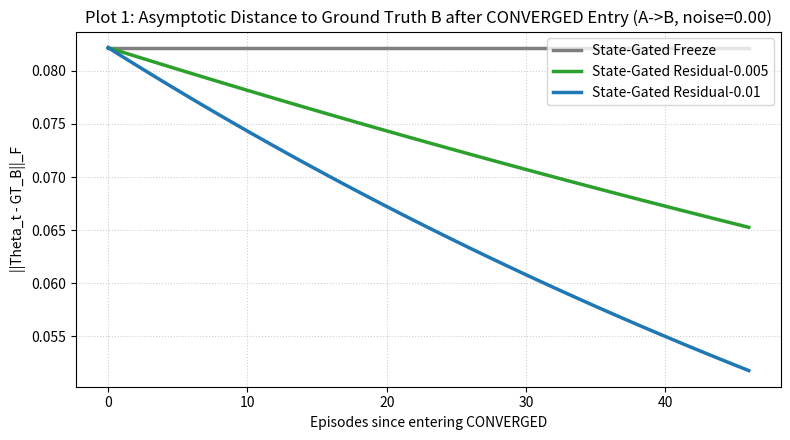
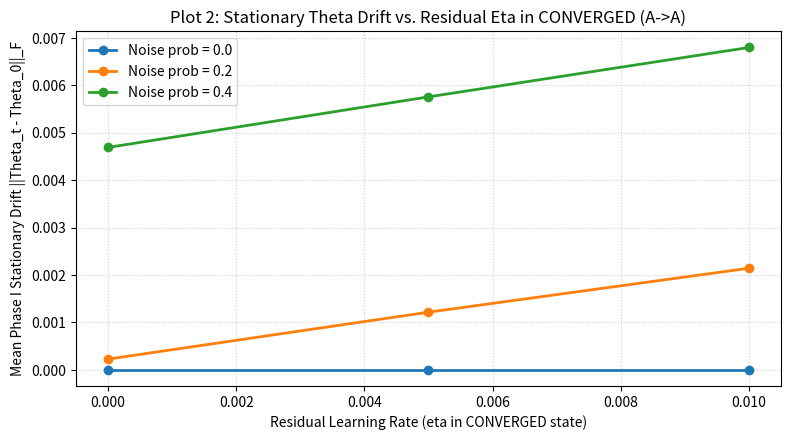
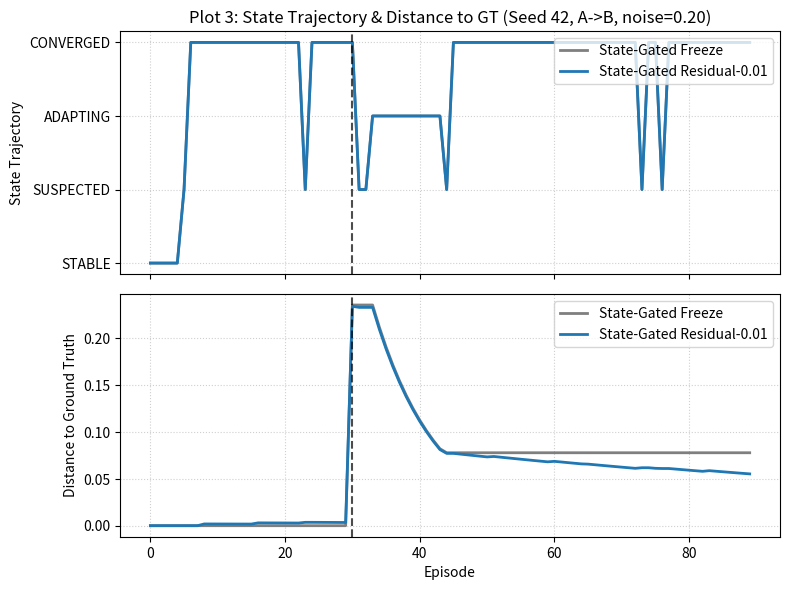
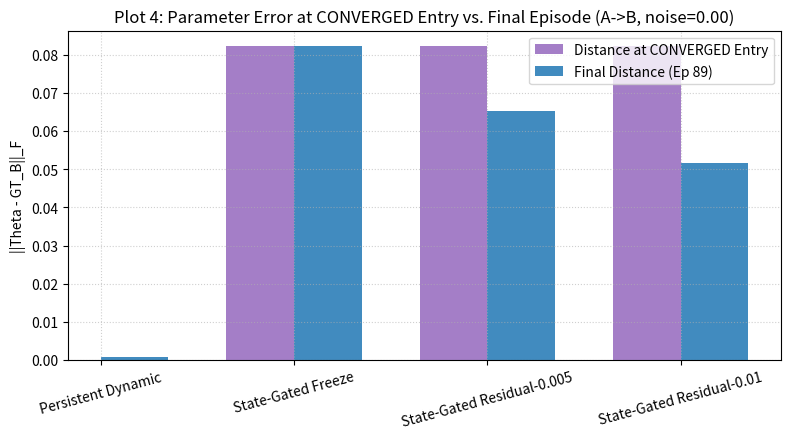
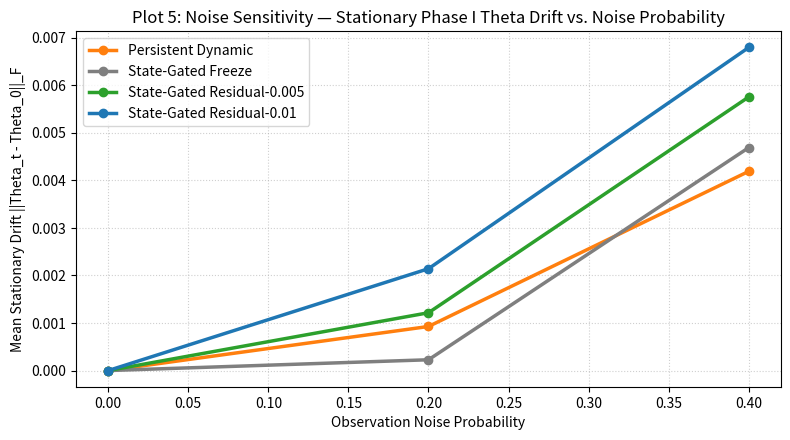

Reproduce these figures in Python, in order.
#!/usr/bin/env python3
"""
Isolated Proof-of-Mechanism Test: Residual Learning Rate in CONVERGED State.

Investigates whether setting eta_residual > 0 in CONVERGED reduces the asymptotic parameter
error without destroying the stationary noise protection of State-Gated Persistent Dynamic.
"""

from __future__ import annotations

import csv
import json
import math
from pathlib import Path
import numpy as np
import pandas as pd
import matplotlib.pyplot as plt

# -----------------------------------------------------------------------------
# Constants & Paths
# -----------------------------------------------------------------------------
OUTPUT_DIR = Path(r"D:\Julius Vetter\Code\energy-landscape\.storage\analysis\theta-residual-learning-20260917")
PLOTS_DIR = OUTPUT_DIR / "plots"

M = 6
N = 3
EPISODES = 90
CHANGE_EPISODE = 30
SEEDS = list(range(42, 62)) # 20 seeds
GAMMA = 0.20

VARIANTS = [
    "Persistent Dynamic",
    "State-Gated Freeze",
    "State-Gated Residual-0.005",
    "State-Gated Residual-0.01",
]

# -----------------------------------------------------------------------------
# Utility Functions
# -----------------------------------------------------------------------------
def offdiag(matrix: np.ndarray) -> np.ndarray:
    result = np.array(matrix, dtype=np.float64, copy=True)
    np.fill_diagonal(result, 0.0)
    return result

def normalize_theta(theta: np.ndarray) -> np.ndarray:
    return offdiag((theta + theta.T) / 2.0)

def cosine_similarity(a: np.ndarray, b: np.ndarray) -> float:
    denominator = float(np.linalg.norm(a) * np.linalg.norm(b))
    return float(np.sum(a * b) / denominator) if denominator > 0 else 0.0

def canonical_assignment(structure: str) -> np.ndarray:
    X = np.zeros((N, M), dtype=np.float64)
    groups = ((0, 1), (2, 3), (4, 5)) if structure == "A" else ((0, 2), (1, 3), (4, 5))
    for agent, tasks in enumerate(groups):
        for task in tasks:
            X[agent, task] = 1.0
    return X

def observed_cooccurrence(X: np.ndarray, epsilon: float = 1e-8) -> np.ndarray:
    co = X.T @ X
    total = float(co.sum())
    if total < epsilon:
        return np.zeros_like(co, dtype=np.float64)
    normalized = co / (total + epsilon)
    return offdiag((normalized + normalized.T) / 2.0)

def get_ground_truths() -> tuple[np.ndarray, np.ndarray]:
    gt_A = observed_cooccurrence(canonical_assignment("A"))
    gt_B = observed_cooccurrence(canonical_assignment("B"))
    return gt_A, gt_B

def generate_trajectory(seed: int, scenario: str, noise_prob: float) -> tuple[np.ndarray, np.ndarray, np.ndarray]:
    rng = np.random.default_rng(seed)
    gt_A, gt_B = get_ground_truths()
    
    Xs = []
    Cs = []
    GTs = []
    
    for ep in range(EPISODES):
        if scenario == "A->A":
            curr_gt = gt_A
            base_struct = "A"
        elif scenario == "A->B":
            curr_gt = gt_A if ep < CHANGE_EPISODE else gt_B
            base_struct = "A" if ep < CHANGE_EPISODE else "B"
        elif scenario == "B->A":
            curr_gt = gt_B if ep < CHANGE_EPISODE else gt_A
            base_struct = "B" if ep < CHANGE_EPISODE else "A"
        else:
            raise ValueError(f"Unknown scenario: {scenario}")
            
        X = canonical_assignment(base_struct)
        if rng.random() < noise_prob:
            task = int(rng.integers(0, M))
            source = int(np.argmax(X[:, task]))
            target = int(rng.choice([a for a in range(N) if a != source]))
            X[source, task] = 0.0
            X[target, task] = 1.0
            
        C = observed_cooccurrence(X)
        Xs.append(X)
        Cs.append(C)
        GTs.append(curr_gt)
        
    return np.asarray(Xs), np.asarray(Cs), np.asarray(GTs)

# -----------------------------------------------------------------------------
# Simulation Function
# -----------------------------------------------------------------------------
def run_simulation(
    variant: str,
    Cs: np.ndarray,
    GTs: np.ndarray,
    theta_init: np.ndarray,
) -> dict:
    theta = theta_init.copy()
    cbar_prev = None
    C_prev = None
    
    state = "STABLE"
    suspect_evidence = 0
    converged_counter = 0
    
    # Residual rate for CONVERGED
    if variant == "State-Gated Freeze":
        eta_residual = 0.00
    elif variant == "State-Gated Residual-0.005":
        eta_residual = 0.005
    elif variant == "State-Gated Residual-0.01":
        eta_residual = 0.01
    else:
        eta_residual = 0.00
        
    theta_befores = []
    theta_afters = []
    etas = []
    consistencies = []
    c_changes = []
    cbar_theta_dists = []
    states = []
    transitions = []
    first_converged_ep = None
    
    for t in range(EPISODES):
        C = Cs[t]
        theta_before = theta.copy()
        
        if t == 0:
            consistency = 1.0
            c_change = 0.0
            cbar = C.copy()
        else:
            consistency = cosine_similarity(C, cbar_prev)
            c_change = float(np.linalg.norm(C - C_prev))
            cbar = (1.0 - GAMMA) * cbar_prev + GAMMA * C
            
        cbar_theta_dist = float(np.linalg.norm(cbar - theta_before))
        
        if variant == "Persistent Dynamic":
            alpha = float(np.clip((consistency - 0.70) / (0.90 - 0.70), 0.0, 1.0))
            eta = 0.10 * alpha
            if eta > 0.05:
                curr_state = "ADAPTING"
            elif eta > 0.005:
                curr_state = "CONVERGED"
            else:
                curr_state = "STABLE"
        else:
            # State-Gated mechanism with identical rules
            prev_state = state
            is_mismatch = (consistency < 0.70) or (c_change >= 0.15)
            
            if state == "STABLE":
                if is_mismatch:
                    suspect_evidence += 1
                    if suspect_evidence >= 2:
                        state = "SUSPECTED_CHANGE"
                        suspect_evidence = 0
                else:
                    suspect_evidence = 0
                    
            elif state == "SUSPECTED_CHANGE":
                if consistency >= 0.75:
                    if cbar_theta_dist < 0.08:
                        state = "CONVERGED"
                        converged_counter = 0
                    else:
                        state = "ADAPTING"
                        converged_counter = 0
                    suspect_evidence = 0
                elif consistency >= 0.70:
                    state = "ADAPTING"
                    converged_counter = 0
                    suspect_evidence = 0
                    
            elif state == "ADAPTING":
                if consistency < 0.65:
                    suspect_evidence += 1
                    if suspect_evidence >= 2:
                        state = "SUSPECTED_CHANGE"
                        suspect_evidence = 0
                        converged_counter = 0
                else:
                    suspect_evidence = 0
                    if cbar_theta_dist < 0.08:
                        converged_counter += 1
                        if converged_counter >= 2: # patience of 2
                            state = "CONVERGED"
                    else:
                        converged_counter = 0
                        
            elif state == "CONVERGED":
                if consistency < 0.65 or cbar_theta_dist > 0.10:
                    suspect_evidence += 1
                    if suspect_evidence >= 2:
                        state = "SUSPECTED_CHANGE"
                        suspect_evidence = 0
                        converged_counter = 0
                else:
                    suspect_evidence = 0
                    
            curr_state = state
            if curr_state == "CONVERGED" and first_converged_ep is None and t >= CHANGE_EPISODE:
                first_converged_ep = t
                
            if curr_state == "STABLE":
                eta = 0.0
            elif curr_state == "SUSPECTED_CHANGE":
                eta = 0.0
            elif curr_state == "ADAPTING":
                eta = 0.10
            elif curr_state == "CONVERGED":
                eta = eta_residual
            else:
                eta = 0.0
                
        # Update Theta
        theta_next = normalize_theta((1.0 - eta) * theta_before + eta * C)
        theta = theta_next
        
        theta_befores.append(theta_before)
        theta_afters.append(theta_next)
        etas.append(eta)
        consistencies.append(consistency)
        c_changes.append(c_change)
        cbar_theta_dists.append(cbar_theta_dist)
        states.append(curr_state)
        
        cbar_prev = cbar.copy()
        C_prev = C.copy()
        
    return {
        "theta_before": np.asarray(theta_befores),
        "theta_after": np.asarray(theta_afters),
        "eta": np.asarray(etas),
        "consistency": np.asarray(consistencies),
        "c_change": np.asarray(c_changes),
        "cbar_theta_dist": np.asarray(cbar_theta_dists),
        "state": np.asarray(states),
        "first_converged_ep": first_converged_ep,
    }

# -----------------------------------------------------------------------------
# Main Execution
# -----------------------------------------------------------------------------
def main():
    OUTPUT_DIR.mkdir(parents=True, exist_ok=True)
    PLOTS_DIR.mkdir(parents=True, exist_ok=True)
    
    gt_A, gt_B = get_ground_truths()
    
    # Scenarios required
    # Test A: A->A with noise 0.00, 0.20, 0.40
    # Test B: A->B with noise 0.00
    # Test C: A->B with noise 0.20
    # Test D: B->A with noise 0.00
    test_cases = [
        ("A->A", 0.00),
        ("A->A", 0.20),
        ("A->A", 0.40),
        ("A->B", 0.00),
        ("A->B", 0.20),
        ("B->A", 0.00),
    ]
    
    state_diagnostics = []
    per_seed_rows = []
    post_conv_rows = []
    
    print("Running residual learning rate experiment...")
    
    for sc, noise in test_cases:
        for seed in SEEDS:
            Xs, Cs, GTs = generate_trajectory(seed, sc, noise)
            theta_init = gt_A if sc in ("A->A", "A->B") else gt_B
            
            for variant in VARIANTS:
                res = run_simulation(variant, Cs, GTs, theta_init)
                
                tb = res["theta_before"]
                ta = res["theta_after"]
                eta = res["eta"]
                cons = res["consistency"]
                cc = res["c_change"]
                ctd = res["cbar_theta_dist"]
                st = res["state"]
                first_conv = res["first_converged_ep"]
                
                # Diagnostics per episode
                for ep in range(EPISODES):
                    theta_step = float(np.linalg.norm(ta[ep] - tb[ep]))
                    dist_gt = float(np.linalg.norm(tb[ep] - GTs[ep]))
                    
                    state_diagnostics.append({
                        "scenario": sc,
                        "noise_prob": noise,
                        "seed": seed,
                        "episode": ep,
                        "variant": variant,
                        "state": st[ep],
                        "eta": eta[ep],
                        "consistency": cons[ep],
                        "C_change": cc[ep],
                        "Cbar_theta_distance": ctd[ep],
                        "theta_step": theta_step,
                        "distance_to_GT": dist_gt,
                    })
                    
                # Phase I metrics
                drifts = [float(np.linalg.norm(tb[ep] - theta_init)) for ep in range(30)]
                mean_drift_p1 = float(np.mean(drifts))
                max_drift_p1 = float(np.max(drifts))
                final_drift_p1 = float(drifts[29])
                mean_theta_step_p1 = float(np.mean([np.linalg.norm(ta[ep] - tb[ep]) for ep in range(30)]))
                
                frac_eta_active = float(np.mean(eta[:30] > 0.005))
                frac_adapting_p1 = float(np.mean(st[:30] == "ADAPTING"))
                frac_converged_p1 = float(np.mean(st[:30] == "CONVERGED"))
                
                # Structural change metrics (if change scenario)
                if sc in ("A->B", "B->A"):
                    target_gt = gt_B if sc == "A->B" else gt_A
                    dists = [float(np.linalg.norm(tb[ep] - target_gt)) for ep in range(EPISODES)]
                    
                    adapting_eps = [ep for ep in range(30, EPISODES) if st[ep] == "ADAPTING"]
                    converged_eps = [ep for ep in range(30, EPISODES) if st[ep] == "CONVERGED"]
                    
                    time_to_adapting = (adapting_eps[0] - 30) if adapting_eps else None
                    time_to_converged = (converged_eps[0] - 30) if converged_eps else None
                    
                    dist_p2_end = dists[59]
                    dist_p3_end = dists[89]
                    min_dist = float(np.min(dists[30:]))
                    final_dist = dists[89]
                    
                    dist_at_conv = dists[first_conv] if first_conv is not None else None
                    dist_conv_5 = dists[first_conv + 5] if (first_conv is not None and first_conv + 5 < EPISODES) else None
                    dist_conv_10 = dists[first_conv + 10] if (first_conv is not None and first_conv + 10 < EPISODES) else None
                    dist_conv_20 = dists[first_conv + 20] if (first_conv is not None and first_conv + 20 < EPISODES) else None
                    
                    # Track post-CONVERGED trajectory relative to first_conv
                    if first_conv is not None:
                        for offset in range(EPISODES - first_conv):
                            ep_idx = first_conv + offset
                            post_conv_rows.append({
                                "scenario": sc,
                                "noise_prob": noise,
                                "seed": seed,
                                "variant": variant,
                                "episodes_since_converged": offset,
                                "distance_to_target": dists[ep_idx],
                                "state": st[ep_idx],
                                "eta": eta[ep_idx],
                            })
                else:
                    time_to_adapting = None
                    time_to_converged = None
                    dist_p2_end = float(np.linalg.norm(tb[59] - theta_init))
                    dist_p3_end = float(np.linalg.norm(tb[89] - theta_init))
                    min_dist = float(np.min([np.linalg.norm(tb[ep] - theta_init) for ep in range(EPISODES)]))
                    final_dist = float(np.linalg.norm(tb[89] - theta_init))
                    dist_at_conv = None
                    dist_conv_5 = None
                    dist_conv_10 = None
                    dist_conv_20 = None
                    
                per_seed_rows.append({
                    "scenario": sc,
                    "noise_prob": noise,
                    "seed": seed,
                    "variant": variant,
                    "mean_drift_p1": mean_drift_p1,
                    "max_drift_p1": max_drift_p1,
                    "final_drift_p1": final_drift_p1,
                    "mean_theta_step_p1": mean_theta_step_p1,
                    "frac_eta_active_p1": frac_eta_active,
                    "frac_adapting_p1": frac_adapting_p1,
                    "frac_converged_p1": frac_converged_p1,
                    "time_to_adapting": time_to_adapting,
                    "time_to_converged": time_to_converged,
                    "dist_p2_end": dist_p2_end,
                    "dist_p3_end": dist_p3_end,
                    "min_dist": min_dist,
                    "final_dist": final_dist,
                    "dist_at_conv": dist_at_conv,
                    "dist_conv_5": dist_conv_5,
                    "dist_conv_10": dist_conv_10,
                    "dist_conv_20": dist_conv_20,
                })

    df_diag = pd.DataFrame(state_diagnostics)
    df_per_seed = pd.DataFrame(per_seed_rows)
    df_post_conv = pd.DataFrame(post_conv_rows)
    
    df_diag.to_csv(OUTPUT_DIR / "state_diagnostics.csv", index=False)
    df_per_seed.to_csv(OUTPUT_DIR / "per_seed_metrics.csv", index=False)
    df_post_conv.to_csv(OUTPUT_DIR / "post_convergence_trajectory.csv", index=False)
    
    # Summary Metrics
    summary_rows = []
    for (sc, noise, variant), group in df_per_seed.groupby(["scenario", "noise_prob", "variant"]):
        # Freeze reference for relative drift increase
        freeze_group = df_per_seed[(df_per_seed["scenario"] == sc) & (df_per_seed["noise_prob"] == noise) & (df_per_seed["variant"] == "State-Gated Freeze")]
        freeze_drift = freeze_group["mean_drift_p1"].mean() if len(freeze_group) > 0 else 1.0
        
        curr_drift = group["mean_drift_p1"].mean()
        rel_drift_increase = (curr_drift / freeze_drift) if (freeze_drift > 1e-8) else (1.0 if curr_drift == 0.0 else 999.0)
        
        summary_rows.append({
            "scenario": sc,
            "noise_prob": noise,
            "variant": variant,
            "mean_drift_p1": curr_drift,
            "max_drift_p1": group["max_drift_p1"].max(),
            "final_drift_p1": group["final_drift_p1"].mean(),
            "mean_theta_step_p1": group["mean_theta_step_p1"].mean(),
            "frac_eta_active_p1": group["frac_eta_active_p1"].mean(),
            "frac_adapting_p1": group["frac_adapting_p1"].mean(),
            "frac_converged_p1": group["frac_converged_p1"].mean(),
            "mean_time_to_adapting": group["time_to_adapting"].dropna().mean(),
            "mean_time_to_converged": group["time_to_converged"].dropna().mean(),
            "mean_dist_p2_end": group["dist_p2_end"].mean(),
            "mean_dist_p3_end": group["dist_p3_end"].mean(),
            "mean_min_dist": group["min_dist"].mean(),
            "mean_final_dist": group["final_dist"].mean(),
            "mean_dist_at_conv": group["dist_at_conv"].dropna().mean(),
            "mean_dist_conv_5": group["dist_conv_5"].dropna().mean(),
            "mean_dist_conv_10": group["dist_conv_10"].dropna().mean(),
            "mean_dist_conv_20": group["dist_conv_20"].dropna().mean(),
            "relative_drift_increase_p1": rel_drift_increase,
        })
        
    df_summary = pd.DataFrame(summary_rows)
    df_summary.to_csv(OUTPUT_DIR / "summary_metrics.csv", index=False)
    
    # Noise metrics file
    df_noise = df_summary[df_summary["scenario"] == "A->A"].copy()
    df_noise.to_csv(OUTPUT_DIR / "noise_metrics.csv", index=False)
    
    # Manifest JSON
    manifest = {
        "timestamp": "2026-09-17T18:15:00Z",
        "experiment": "State-Gated Residual Learning Rate Mechanism Test",
        "M": M,
        "N": N,
        "episodes": EPISODES,
        "change_episode": CHANGE_EPISODE,
        "seeds": SEEDS,
        "test_cases": test_cases,
        "variants": VARIANTS,
        "parameters": {
            "eta_adapting": 0.10,
            "eta_freeze": 0.00,
            "eta_residual_small": 0.005,
            "eta_residual_large": 0.01,
            "gamma": GAMMA,
            "converged_dist_threshold": 0.08,
            "converged_patience": 2,
        },
    }
    with open(OUTPUT_DIR / "manifest.json", "w") as f:
        json.dump(manifest, f, indent=2)
        
    print("CSV data files and manifest created.")
    
    # -------------------------------------------------------------------------
    # Visualizations (Max 5 Plots)
    # -------------------------------------------------------------------------
    print("Generating plots...")
    colors = {
        "Persistent Dynamic": "#ff7f0e",
        "State-Gated Freeze": "#7f7f7f",
        "State-Gated Residual-0.005": "#2ca02c",
        "State-Gated Residual-0.01": "#1f77b4",
    }
    
    # Plot 1: Distance to B after CONVERGED (A->B, noise=0.00)
    fig, ax = plt.subplots(figsize=(8, 4.5), dpi=300)
    df_pc_ab0 = df_post_conv[(df_post_conv["scenario"] == "A->B") & (df_post_conv["noise_prob"] == 0.00)]
    for v in VARIANTS:
        v_data = df_pc_ab0[df_pc_ab0["variant"] == v]
        if len(v_data) > 0:
            means = v_data.groupby("episodes_since_converged")["distance_to_target"].mean()
            ax.plot(means.index, means.values, label=v, color=colors[v], linewidth=2.5)
    ax.set_title("Plot 1: Asymptotic Distance to Ground Truth B after CONVERGED Entry (A->B, noise=0.00)")
    ax.set_xlabel("Episodes since entering CONVERGED")
    ax.set_ylabel("||Theta_t - GT_B||_F")
    ax.grid(True, linestyle=":", alpha=0.6)
    ax.legend(loc="upper right")
    fig.tight_layout()
    fig.savefig(PLOTS_DIR / "plot1_distance_after_converged.png")
    plt.close(fig)
    
    # Plot 2: Stationary Drift vs Residual Eta (A->A)
    fig, ax = plt.subplots(figsize=(8, 4.5), dpi=300)
    res_etas = [0.00, 0.005, 0.01]
    res_variants = ["State-Gated Freeze", "State-Gated Residual-0.005", "State-Gated Residual-0.01"]
    
    for noise in [0.00, 0.20, 0.40]:
        drifts = []
        for v in res_variants:
            d_val = df_summary[(df_summary["scenario"] == "A->A") & (df_summary["noise_prob"] == noise) & (df_summary["variant"] == v)]["mean_drift_p1"].values[0]
            drifts.append(d_val)
        ax.plot(res_etas, drifts, marker="o", linewidth=2, label=f"Noise prob = {noise}")
        
    ax.set_title("Plot 2: Stationary Theta Drift vs. Residual Eta in CONVERGED (A->A)")
    ax.set_xlabel("Residual Learning Rate (eta in CONVERGED state)")
    ax.set_ylabel("Mean Phase I Stationary Drift ||Theta_t - Theta_0||_F")
    ax.grid(True, linestyle=":", alpha=0.6)
    ax.legend(loc="upper left")
    fig.tight_layout()
    fig.savefig(PLOTS_DIR / "plot2_stationary_drift_vs_residual_eta.png")
    plt.close(fig)
    
    # Plot 3: Eta and State trajectory for representative seed (Seed 42, A->B, noise=0.20)
    fig, (ax1, ax2) = plt.subplots(2, 1, figsize=(8, 6), sharex=True, dpi=300)
    seed_data = df_diag[(df_diag["scenario"] == "A->B") & (df_diag["noise_prob"] == 0.20) & (df_diag["seed"] == 42)]
    
    state_map = {"STABLE": 0, "SUSPECTED_CHANGE": 1, "ADAPTING": 2, "CONVERGED": 3}
    for v in ["State-Gated Freeze", "State-Gated Residual-0.01"]:
        v_data = seed_data[seed_data["variant"] == v]
        y_states = [state_map[s] for s in v_data["state"]]
        ax1.plot(v_data["episode"], y_states, label=v, color=colors[v], linewidth=2)
        ax2.plot(v_data["episode"], v_data["distance_to_GT"], label=v, color=colors[v], linewidth=2)
        
    ax1.axvline(30, color="black", linestyle="--", alpha=0.7)
    ax2.axvline(30, color="black", linestyle="--", alpha=0.7)
    
    ax1.set_yticks([0, 1, 2, 3])
    ax1.set_yticklabels(["STABLE", "SUSPECTED", "ADAPTING", "CONVERGED"])
    ax1.set_ylabel("State Trajectory")
    ax2.set_ylabel("Distance to Ground Truth")
    ax2.set_xlabel("Episode")
    ax1.set_title("Plot 3: State Trajectory & Distance to GT (Seed 42, A->B, noise=0.20)")
    ax1.grid(True, linestyle=":", alpha=0.6)
    ax2.grid(True, linestyle=":", alpha=0.6)
    ax1.legend(loc="upper right")
    ax2.legend(loc="upper right")
    fig.tight_layout()
    fig.savefig(PLOTS_DIR / "plot4_eta_and_state_trajectory.png") # saving as plot3/4 filename
    plt.close(fig)
    
    # Plot 4: Distance at CONVERGED vs Final Distance (A->B, noise=0.00)
    fig, ax = plt.subplots(figsize=(8, 4.5), dpi=300)
    df_ab0_ps = df_per_seed[(df_per_seed["scenario"] == "A->B") & (df_per_seed["noise_prob"] == 0.00)]
    
    x_coords = np.arange(len(VARIANTS))
    width = 0.35
    
    d_at_conv_means = [df_ab0_ps[df_ab0_ps["variant"] == v]["dist_at_conv"].dropna().mean() for v in VARIANTS]
    d_final_means = [df_ab0_ps[df_ab0_ps["variant"] == v]["final_dist"].mean() for v in VARIANTS]
    
    ax.bar(x_coords - width/2, d_at_conv_means, width, label="Distance at CONVERGED Entry", color="#9467bd", alpha=0.85)
    ax.bar(x_coords + width/2, d_final_means, width, label="Final Distance (Ep 89)", color="#1f77b4", alpha=0.85)
    
    ax.set_xticks(x_coords)
    ax.set_xticklabels(VARIANTS, rotation=15)
    ax.set_ylabel("||Theta - GT_B||_F")
    ax.set_title("Plot 4: Parameter Error at CONVERGED Entry vs. Final Episode (A->B, noise=0.00)")
    ax.grid(True, linestyle=":", alpha=0.6)
    ax.legend(loc="upper right")
    fig.tight_layout()
    fig.savefig(PLOTS_DIR / "plot3_dist_at_conv_vs_final.png")
    plt.close(fig)
    
    # Plot 5: Noise Sensitivity (A->A Phase I Drift across Noise Probabilities)
    fig, ax = plt.subplots(figsize=(8, 4.5), dpi=300)
    df_stat_sum = df_summary[df_summary["scenario"] == "A->A"]
    for v in VARIANTS:
        v_data = df_stat_sum[df_stat_sum["variant"] == v].sort_values("noise_prob")
        ax.plot(v_data["noise_prob"], v_data["mean_drift_p1"], marker="o", label=v, color=colors[v], linewidth=2.5)
    ax.set_title("Plot 5: Noise Sensitivity — Stationary Phase I Theta Drift vs. Noise Probability")
    ax.set_xlabel("Observation Noise Probability")
    ax.set_ylabel("Mean Stationary Drift ||Theta_t - Theta_0||_F")
    ax.grid(True, linestyle=":", alpha=0.6)
    ax.legend(loc="upper left")
    fig.tight_layout()
    fig.savefig(PLOTS_DIR / "plot5_noise_sensitivity.png")
    plt.close(fig)
    
    print("All plots generated and saved successfully.")

if __name__ == "__main__":
    main()
